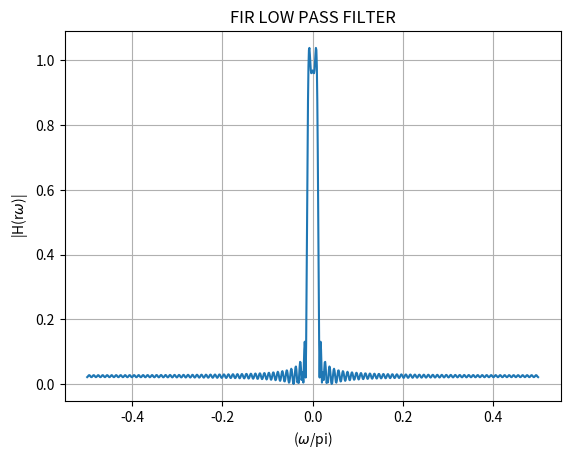

The matplotlib source for this figure: (Note: this script raises an exception after producing the figure.)
import numpy as np
import matplotlib.pyplot as plt

# Define the piecewise function h_LP(n)

w_l = 0.0785
# Generate values for n
n_values = np.arange(-480, 491)
h_Lp = np.where((n_values != 0) & (n_values >= -100) & (n_values <= 100), np.sin(n_values * w_l) / (n_values * np.pi), 0)



# Calculate the DTFT using numpy's FFT
H_freq_response = np.fft.fftshift(np.fft.fft(h_Lp))

# Angular frequency axis (normalized)
omega_normalized = np.linspace(-np.pi/2, np.pi/2, len(n_values))

# Plotting
plt.plot(omega_normalized/np.pi, np.abs(H_freq_response))
plt.xlabel('($\omega$/pi)')
plt.ylabel('|H(r$\omega$)|')
plt.title('FIR LOW PASS FILTER')
plt.grid(True)

plt.savefig("../figs/FIR_Low_Filter.png")
